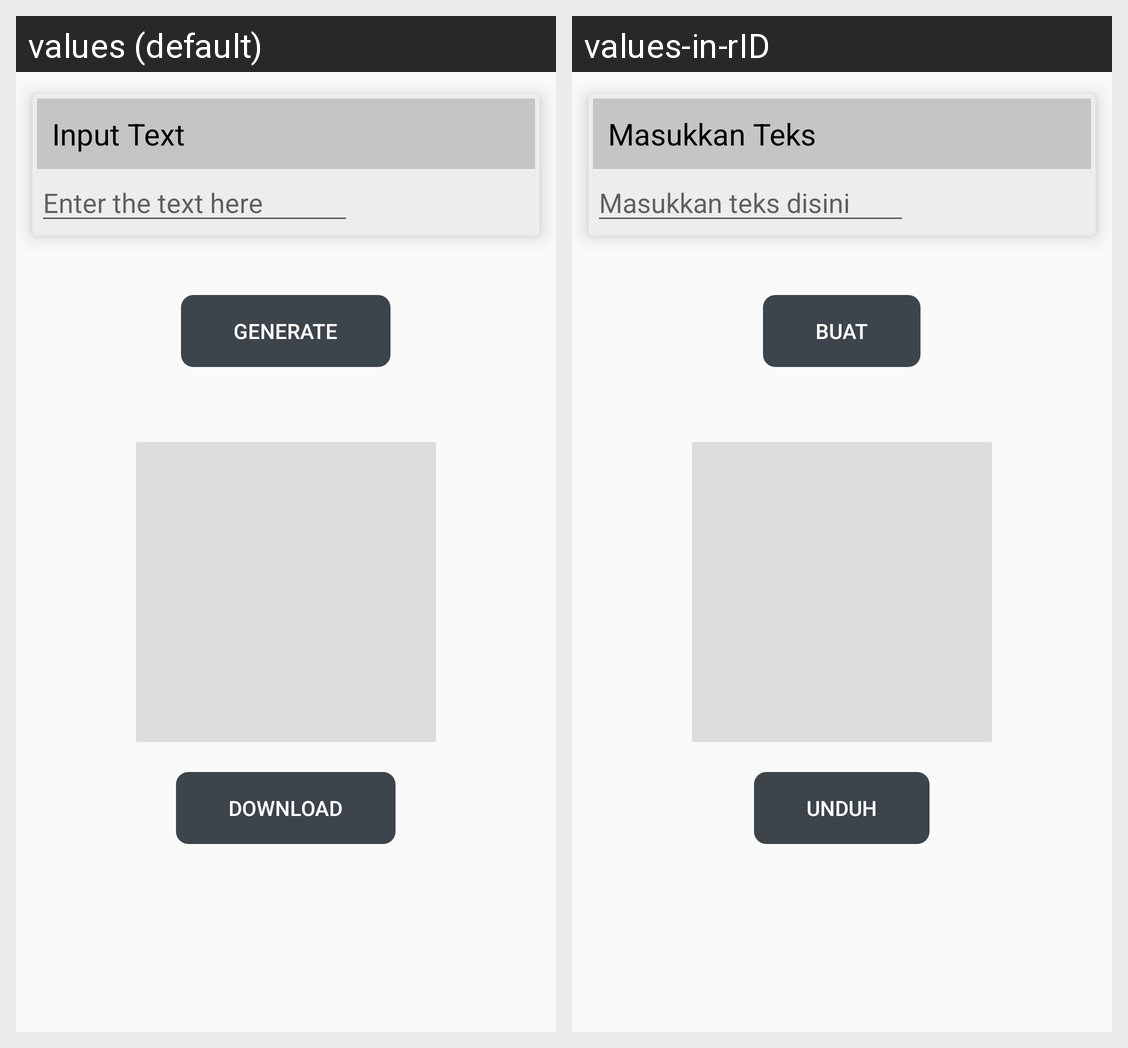

Locale-by-locale string values for the Android screen shown in this grid:
Android screen res/layout/activity_qr__generator.xml rendered under 2 locales, left to right: values (default), values-in-rID. Device: Nexus 5 (rendered at 1080×1920; each locale shown at half size, 540×960, under a caption strip naming it); theme Theme.G3Project.
Strings drawn on this screen, with the default value and each locale's value (text and hints the layout hard-codes, and strings that could not be matched under every locale, appear in the picture but are not listed):

bg_tvInputText
  values: Input Text
  values-in-rID: Masukkan Teks

bg_editText
  values: Enter the text here
  values-in-rID: Masukkan teks disini

bg_button
  values: Generate
  values-in-rID: Buat

bg_download
  values: Download
  values-in-rID: Unduh
